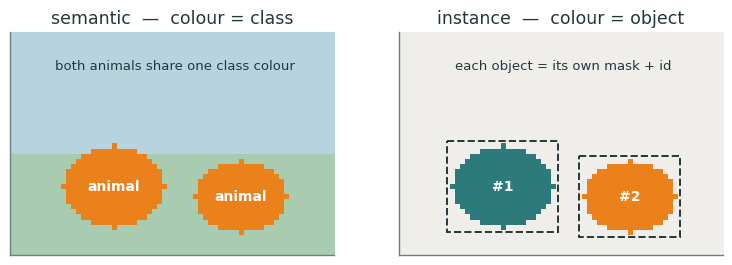
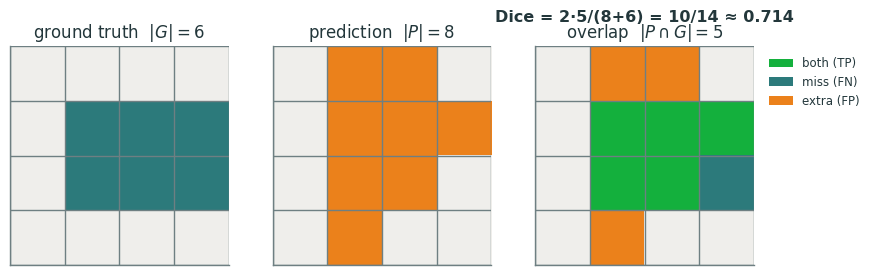
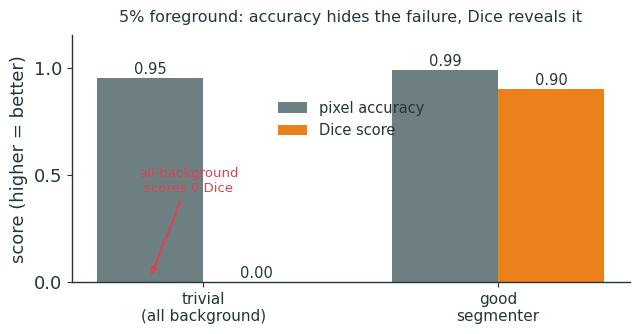
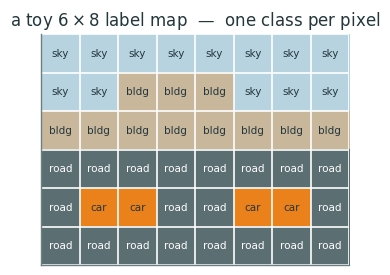

These figures' Python source, in order:
"""Metropolis-style figures for Lecture 10 (Semantic and Instance Segmentation).
Transparent bg, ink + orange/teal accents. Emits SVG + PNG (dpi 200 -> Typst).
SCHEMATIC only — no real images. Fletcher (native typst) draws the
encoder-decoder / U-Net / Mask R-CNN diagrams; matplotlib handles the toy
mask + label-grid figures below.
Run from repo root:  python3 lecture10/diagrams/l10_figs.py"""
import matplotlib as mpl, matplotlib.pyplot as plt, numpy as np
from matplotlib.colors import ListedColormap
from matplotlib.patches import Rectangle
import os

INK='#23373B'; ACC='#EB811B'; TEAL='#2C7A7B'; GREEN='#14B03D'; MUTED='#6E7F82'; RED='#D64550'; BLUE='#2B6CB0'
mpl.rcParams.update({
  'figure.facecolor':'none','axes.facecolor':'none','savefig.facecolor':'none','savefig.transparent':True,
  'font.family':'sans-serif','font.sans-serif':['IBM Plex Sans','DejaVu Sans','Arial'],
  'text.color':INK,'axes.edgecolor':INK,'axes.labelcolor':INK,'xtick.color':INK,'ytick.color':INK,
  'axes.linewidth':1.0,'font.size':13,'axes.spines.top':False,'axes.spines.right':False,
  'lines.linewidth':2.4,'lines.solid_capstyle':'round',
})
OUT='lecture10/figures'; os.makedirs(OUT,exist_ok=True)
def save(fig,name):
    fig.savefig(f'{OUT}/{name}.svg',bbox_inches='tight',transparent=True)
    fig.savefig(f'{OUT}/{name}.png',bbox_inches='tight',transparent=True,dpi=200)
    plt.close(fig)

def stamp_ellipse(arr, cy, cx, ry, rx, val):
    Y,X = np.ogrid[:arr.shape[0], :arr.shape[1]]
    m = ((Y-cy)/ry)**2 + ((X-cx)/rx)**2 <= 1.0
    arr[m] = val

# ── 1 — task taxonomy: semantic mask (by class) vs instance masks (by object) ──
def f_seg_taxonomy():
    H,W = 44,64
    SKY='#B7D3E0'; GRASS='#A9CBB0'; CREAM='#EFEEEB'
    # semantic: 0 sky, 1 grass, 2 animal-CLASS (both animals share one colour)
    sem = np.zeros((H,W),int)
    sem[int(H*0.55):,:] = 1
    stamp_ellipse(sem, 30, 20, 8, 10, 2)
    stamp_ellipse(sem, 32, 45, 7, 9, 2)
    sem_cmap = ListedColormap([SKY, GRASS, ACC])
    # instance: 0 background (amorphous), 1 animal#1, 2 animal#2 (distinct colours)
    ins = np.zeros((H,W),int)
    stamp_ellipse(ins, 30, 20, 8, 10, 1)
    stamp_ellipse(ins, 32, 45, 7, 9, 2)
    ins_cmap = ListedColormap([CREAM, TEAL, ACC])

    fig,axes = plt.subplots(1,2,figsize=(9.2,3.1))
    axes[0].imshow(sem, cmap=sem_cmap, vmin=0, vmax=2, interpolation='nearest')
    axes[0].set_title('semantic  —  colour = class', fontsize=12.5, color=INK)
    axes[0].text(20,30,'animal',ha='center',va='center',color='white',fontsize=10,weight='bold')
    axes[0].text(45,32,'animal',ha='center',va='center',color='white',fontsize=10,weight='bold')
    axes[0].text(32,7,'both animals share one class colour',ha='center',fontsize=9.5,color=INK)

    axes[1].imshow(ins, cmap=ins_cmap, vmin=0, vmax=2, interpolation='nearest')
    axes[1].set_title('instance  —  colour = object', fontsize=12.5, color=INK)
    # draw boxes around each instance
    for (cx,cy,rx,ry,lbl) in [(20,30,10,8,'#1'),(45,32,9,7,'#2')]:
        axes[1].add_patch(Rectangle((cx-rx-1,cy-ry-1),2*rx+2,2*ry+2,fill=False,
                                    edgecolor=INK,lw=1.4,ls='--'))
        axes[1].text(cx,cy,lbl,ha='center',va='center',color='white',fontsize=10,weight='bold')
    axes[1].text(32,7,'each object = its own mask + id',ha='center',fontsize=9.5,color=INK)

    for ax in axes:
        ax.set_xticks([]); ax.set_yticks([])
        for s in ax.spines.values(): s.set_edgecolor(MUTED)
    save(fig,'seg_taxonomy')

# ── 2 — Dice worked example: G, P, overlap on a 4x4 grid  ──
def f_dice():
    n = 4
    G = np.zeros((n,n),bool); P = np.zeros((n,n),bool)
    Gcells = [(1,1),(1,2),(1,3),(2,1),(2,2),(2,3)]
    Pcells = [(1,1),(1,2),(1,3),(2,1),(2,2),(0,1),(0,2),(3,1)]
    for r,c in Gcells: G[r,c]=True
    for r,c in Pcells: P[r,c]=True
    inter = G & P
    sizeP,sizeG,ov = P.sum(), G.sum(), inter.sum()
    dice = 2*ov/(sizeP+sizeG)
    print(f'DICE  |P|={sizeP} |G|={sizeG} |P∩G|={ov}  ->  2*{ov}/({sizeP}+{sizeG}) = {2*ov}/{sizeP+sizeG} = {dice:.4f}')

    # overlap code: 0 bg, 1 only-G (miss/FN), 2 only-P (FP), 3 both (TP)
    code = np.zeros((n,n),int)
    code[G & ~P] = 1; code[P & ~G] = 2; code[inter] = 3
    ov_cmap = ListedColormap(['#EFEEEB', TEAL, ACC, GREEN])

    fig,axes = plt.subplots(1,3,figsize=(9.6,3.0))
    def draw(ax,arr,cmap,vmax,title):
        ax.imshow(arr,cmap=cmap,vmin=0,vmax=vmax,interpolation='nearest')
        ax.set_xticks(np.arange(-.5,n,1)); ax.set_yticks(np.arange(-.5,n,1))
        ax.grid(color=MUTED,lw=1.0); ax.tick_params(length=0,labelbottom=False,labelleft=False)
        for s in ax.spines.values(): s.set_edgecolor(MUTED)
        ax.set_title(title,fontsize=12,color=INK)
    draw(axes[0],G.astype(int),ListedColormap(['#EFEEEB',TEAL]),1,f'ground truth  $|G|={sizeG}$')
    draw(axes[1],P.astype(int),ListedColormap(['#EFEEEB',ACC]),1,f'prediction  $|P|={sizeP}$')
    draw(axes[2],code,ov_cmap,3,f'overlap  $|P\\cap G|={ov}$')
    axes[2].text(1.5,-0.95,f'Dice = 2·{ov}/({sizeP}+{sizeG}) = {2*ov}/{sizeP+sizeG} ≈ {dice:.3f}',
                 ha='center',fontsize=11.5,color=INK,weight='bold')
    # tiny legend for overlap panel
    from matplotlib.patches import Patch
    axes[2].legend(handles=[Patch(facecolor=GREEN,label='both (TP)'),
                            Patch(facecolor=TEAL,label='miss (FN)'),
                            Patch(facecolor=ACC,label='extra (FP)')],
                   fontsize=8.5,frameon=False,loc='upper left',bbox_to_anchor=(1.02,1.0))
    save(fig,'dice')

# ── 3 — CE vs Dice under class imbalance (5% foreground) ──
def f_ce_vs_dice():
    groups = ['trivial\n(all background)','good\nsegmenter']
    acc  = [0.95, 0.99]     # pixel accuracy — both look "fine"
    dice = [0.00, 0.90]     # Dice — only this exposes the failure
    x = np.arange(len(groups)); w = 0.36
    fig,ax = plt.subplots(figsize=(7.2,3.2))
    b1 = ax.bar(x-w/2, acc,  w, color=MUTED, label='pixel accuracy')
    b2 = ax.bar(x+w/2, dice, w, color=ACC,   label='Dice score')
    for b in (*b1,*b2):
        ax.text(b.get_x()+b.get_width()/2, b.get_height()+0.02, f'{b.get_height():.2f}',
                ha='center',fontsize=10.5,color=INK)
    ax.set_xticks(x); ax.set_xticklabels(groups,fontsize=11)
    ax.set_ylim(0,1.15); ax.set_yticks([0,0.5,1.0]); ax.set_ylabel('score (higher = better)')
    ax.set_title('5% foreground: accuracy hides the failure, Dice reveals it',fontsize=11.5,pad=10)
    ax.legend(frameon=False,fontsize=10.5,loc='center',ncol=1,bbox_to_anchor=(0.5,0.66))
    ax.annotate('all-background\nscores 0 Dice',xy=(-w/2,0.02),xytext=(-0.05,0.42),
                fontsize=9.5,color=RED,ha='center',
                arrowprops=dict(arrowstyle='-|>',color=RED,lw=1.6))
    save(fig,'ce_vs_dice')

# ── 4 — pixel grid: toy H×W label map, every pixel carries a class ──
def f_pixel_grid():
    sky,bld,road,car = 0,1,2,3
    grid = np.array([
        [sky, sky, sky, sky, sky, sky, sky, sky],
        [sky, sky, bld, bld, bld, sky, sky, sky],
        [bld, bld, bld, bld, bld, bld, bld, bld],
        [road,road,road,road,road,road,road,road],
        [road,car, car, road,road,car, car, road],
        [road,road,road,road,road,road,road,road],
    ])
    names = {0:'sky',1:'bldg',2:'road',3:'car'}
    cmap = ListedColormap(['#B7D3E0','#C9B79C','#5B6E72',ACC])
    H,W = grid.shape
    fig,ax = plt.subplots(figsize=(7.2,3.0))
    ax.imshow(grid,cmap=cmap,vmin=0,vmax=3,interpolation='nearest')
    for r in range(H):
        for c in range(W):
            v = grid[r,c]
            tc = 'white' if v in (2,) else INK
            ax.text(c,r,names[v],ha='center',va='center',fontsize=7.5,color=tc)
    ax.set_xticks(np.arange(-.5,W,1)); ax.set_yticks(np.arange(-.5,H,1))
    ax.grid(color='white',lw=1.2); ax.tick_params(length=0,labelbottom=False,labelleft=False)
    for s in ax.spines.values(): s.set_edgecolor(MUTED)
    ax.set_title(r'a toy $6\times8$ label map  —  one class per pixel',fontsize=12)
    save(fig,'pixel_grid')

for f in [f_seg_taxonomy, f_dice, f_ce_vs_dice, f_pixel_grid]:
    f(); print('ok',f.__name__)
print('done ->',OUT)
